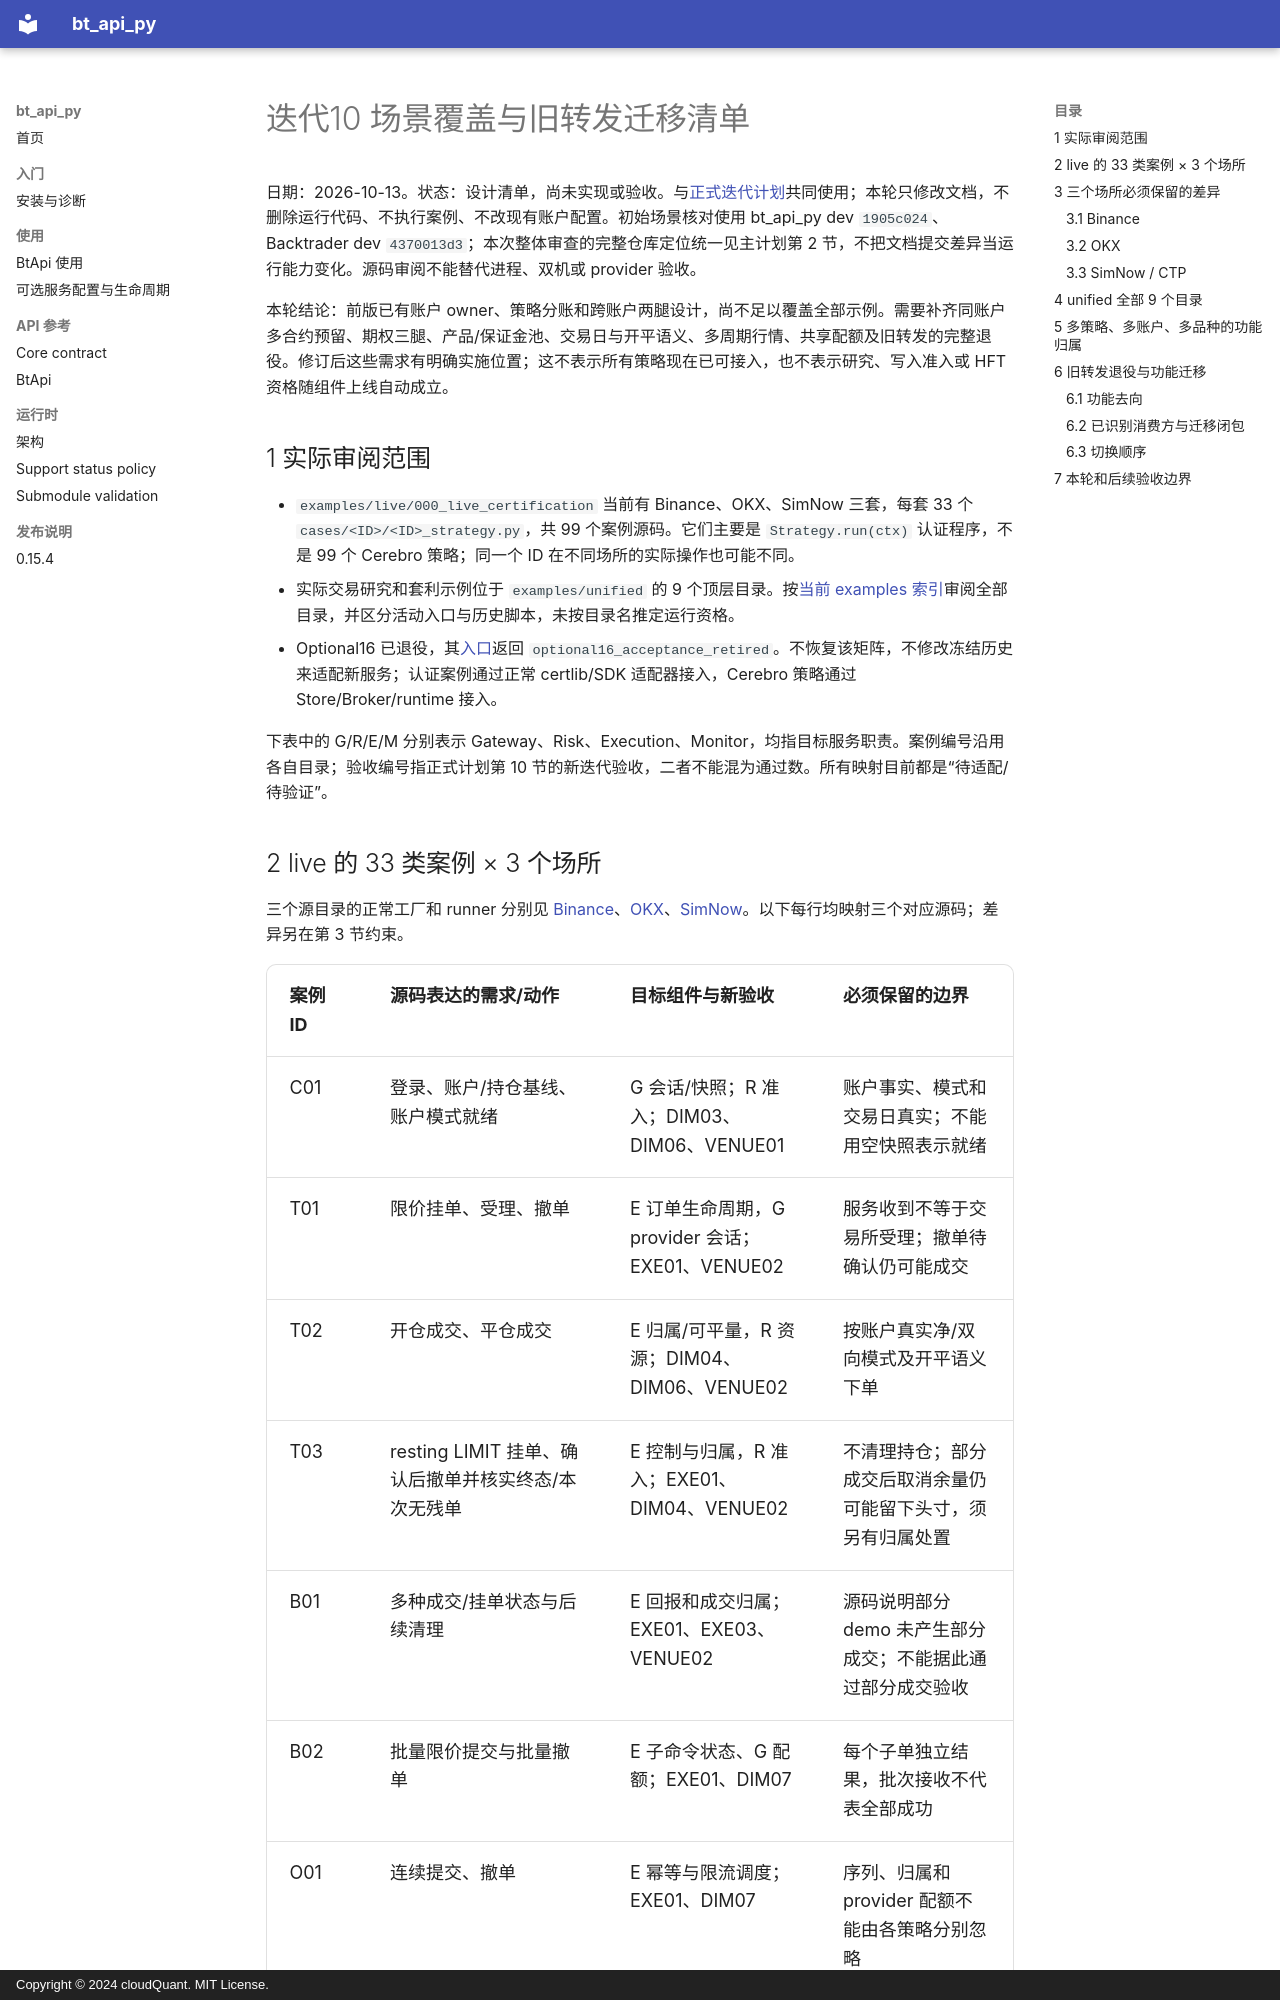

repository: cloudQuant/bt_api_py · page: 迭代计划/迭代10-可选组件与可配置通信/场景覆盖与旧转发迁移清单/index.html · generator: mkdocs · copyright: Copyright © 2024 cloudQuant. MIT License.

# 迭代10 场景覆盖与旧转发迁移清单

日期：2026-10-13。状态：设计清单，尚未实现或验收。与[正式迭代计划](正式迭代计划.md)共同使用；本轮只修改文档，不删除运行代码、不执行案例、不改现有账户配置。初始场景核对使用 bt_api_py dev `1905c024`、Backtrader dev `4370013d3`；本次整体审查的完整仓库定位统一见主计划第 2 节，不把文档提交差异当运行能力变化。源码审阅不能替代进程、双机或 provider 验收。

本轮结论：前版已有账户 owner、策略分账和跨账户两腿设计，尚不足以覆盖全部示例。需要补齐同账户多合约预留、期权三腿、产品/保证金池、交易日与开平语义、多周期行情、共享配额及旧转发的完整退役。修订后这些需求有明确实施位置；这不表示所有策略现在已可接入，也不表示研究、写入准入或 HFT 资格随组件上线自动成立。

## 1 实际审阅范围

- `examples/live/000_live_certification` 当前有 Binance、OKX、SimNow 三套，每套 33 个 `cases/<ID>/<ID>_strategy.py`，共 99 个案例源码。它们主要是 `Strategy.run(ctx)` 认证程序，不是 99 个 Cerebro 策略；同一个 ID 在不同场所的实际操作也可能不同。
- 实际交易研究和套利示例位于 `examples/unified` 的 9 个顶层目录。按[当前 examples 索引](D:/source_code/backtrader/examples/README.md:23)审阅全部目录，并区分活动入口与历史脚本，未按目录名推定运行资格。
- Optional16 已退役，其[入口](D:/source_code/backtrader/examples/live/000_live_certification/optional16/run_matrix.py:12)返回 `optional16_acceptance_retired`。不恢复该矩阵，不修改冻结历史来适配新服务；认证案例通过正常 certlib/SDK 适配器接入，Cerebro 策略通过 Store/Broker/runtime 接入。

下表中的 G/R/E/M 分别表示 Gateway、Risk、Execution、Monitor，均指目标服务职责。案例编号沿用各自目录；验收编号指正式计划第 10 节的新迭代验收，二者不能混为通过数。所有映射目前都是“待适配/待验证”。
